Dataset: data (GitHub, gabrielaiji/deep_learning). Classes: acier, combat, dragon, eau, feu, glace, insecte, normal, plante, poison, psy, roche, sol, spectre, tenebres, électrique.

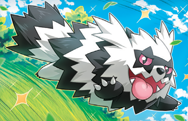
Label: normal

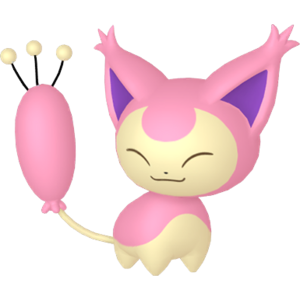
Label: normal

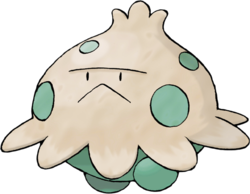
Label: plante

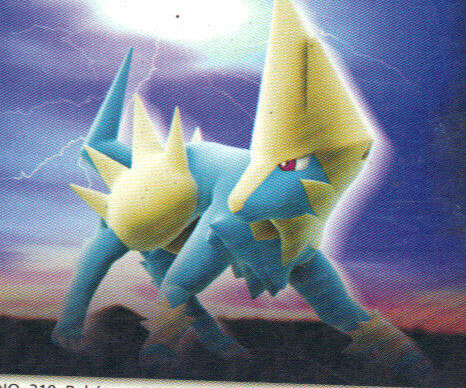
Label: électrique

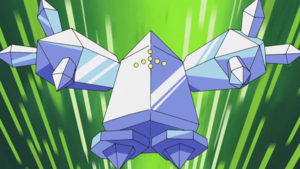
Label: glace

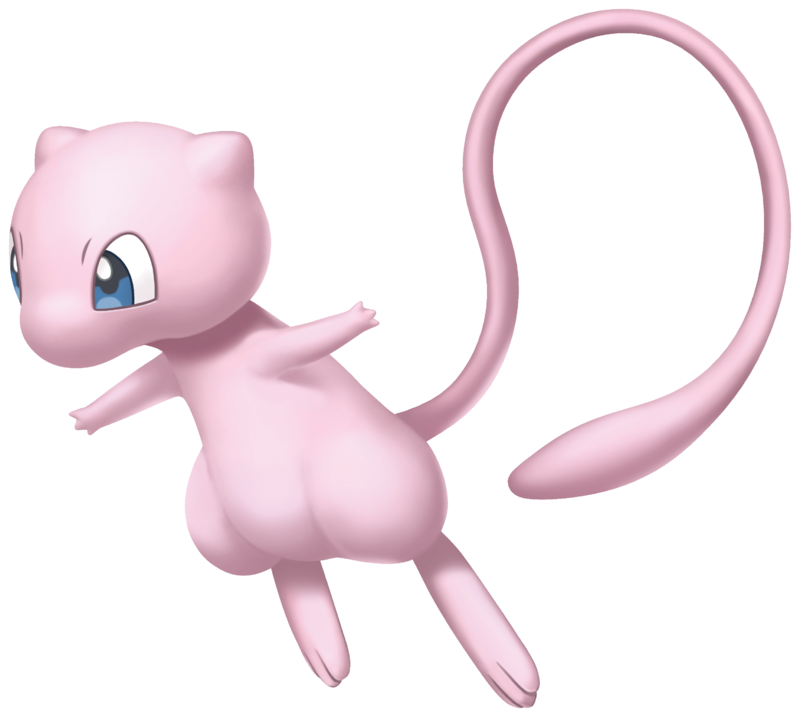
Label: psy
